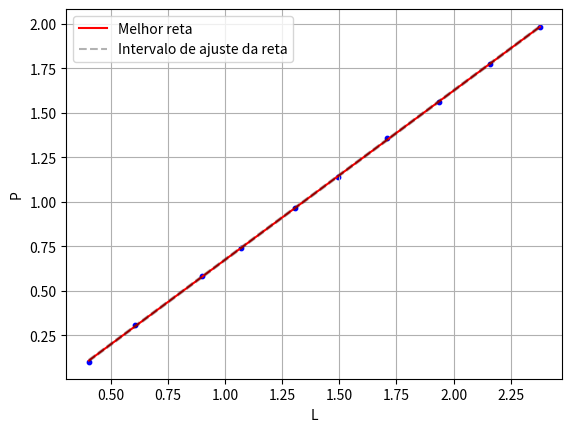

The script that saved this image:
import math
import matplotlib.pyplot as plt

####################################
# Pontos utilizados no gráfico

# Comprimento da mola
L = [0.403, 0.605, 0.900, 1.067, 1.305, 1.492, 1.71, 1.938, 2.16, 2.378]

# Massas
m = [0.01023, 0.03114, 0.05941, 0.07548, 0.09871, 0.11606, 0.13827, 0.1592, 0.18095, 0.20227]

# Peso relativo à massa
P = [x*9.81 for x in m]

# Definicao de eixo X e Y que será calculado no MMQ
x = L
y = P

####################################
# Calcular os valores do MMQ

# Media de x
MediaX = 0
for i in x:
    MediaX += i
MediaX /= len(x)
print(f"Media de X: {MediaX}")

# Media de y
MediaY = 0
for i in y:
    MediaY += i
MediaY /= len(y)
print(f"Media de Y: {MediaY}")

# Valor de a
atop = 0
abot = 0
for i in range(len(x)):
    atop += (x[i] - MediaX)*y[i]
    abot += (x[i] - MediaX)**2
a = atop/abot
print(f"Valor do coeficiente angular: {a}")

# Valor de b
b = MediaY - a*MediaX
print(f"Valor do coeficiente linear: {b}")

# Dispersao media do ajuste (delta y)
dytop = 0
for i in range(len(x)):
    dytop += (a*x[i]+b-y[i])**2

DeltaY = math.sqrt(dytop/(len(x) - 2))
print(f"Dispersão média do ajuste: {DeltaY}")

# Incerteza do coeficiente angular (delta a)
dabot = 0
for i in x:
    dabot += (i-MediaX)**2

DeltaA = DeltaY/math.sqrt(dabot)
print(f"Incerteza do coeficiente angular: {DeltaA}")

# Incerteza do coeficiente linear (delta b)
dbtop = 0
dbbot = 0
for i in x:
    dbtop += i**2
    dbbot += (i-MediaX)**2
dbbot *= len(x)

DeltaB = (math.sqrt(dbtop/dbbot))*DeltaY
print(f"Incerteza do coeficiente linear: {DeltaB}")

####################################
# Lugar para calcular valores baseado nos parametros do MMQ
print()
print(f"Constante elástica K: {a}")
print(f"Comprimento inicial da mola L0: {-b/a}")
print()

####################################
# Plotar o gráfico

# Reta ideal
plt.plot(L, [a*x + b for x in L], "-", c="red", label="Melhor reta")
# Intervalo dispersao Y
plt.plot(L, [a*x + b + DeltaY for x in L], "--", c="black", alpha=0.3)
plt.plot(L, [a*x + b - DeltaY for x in L], "--", c="black", alpha=0.3, label="Intervalo de ajuste da reta")
# Pontos do grafico
plt.scatter(x, y, c="blue", s=10)
# Configuracoes
plt.grid()
plt.xlabel("L")
plt.ylabel("P")
plt.legend()
plt.show()
